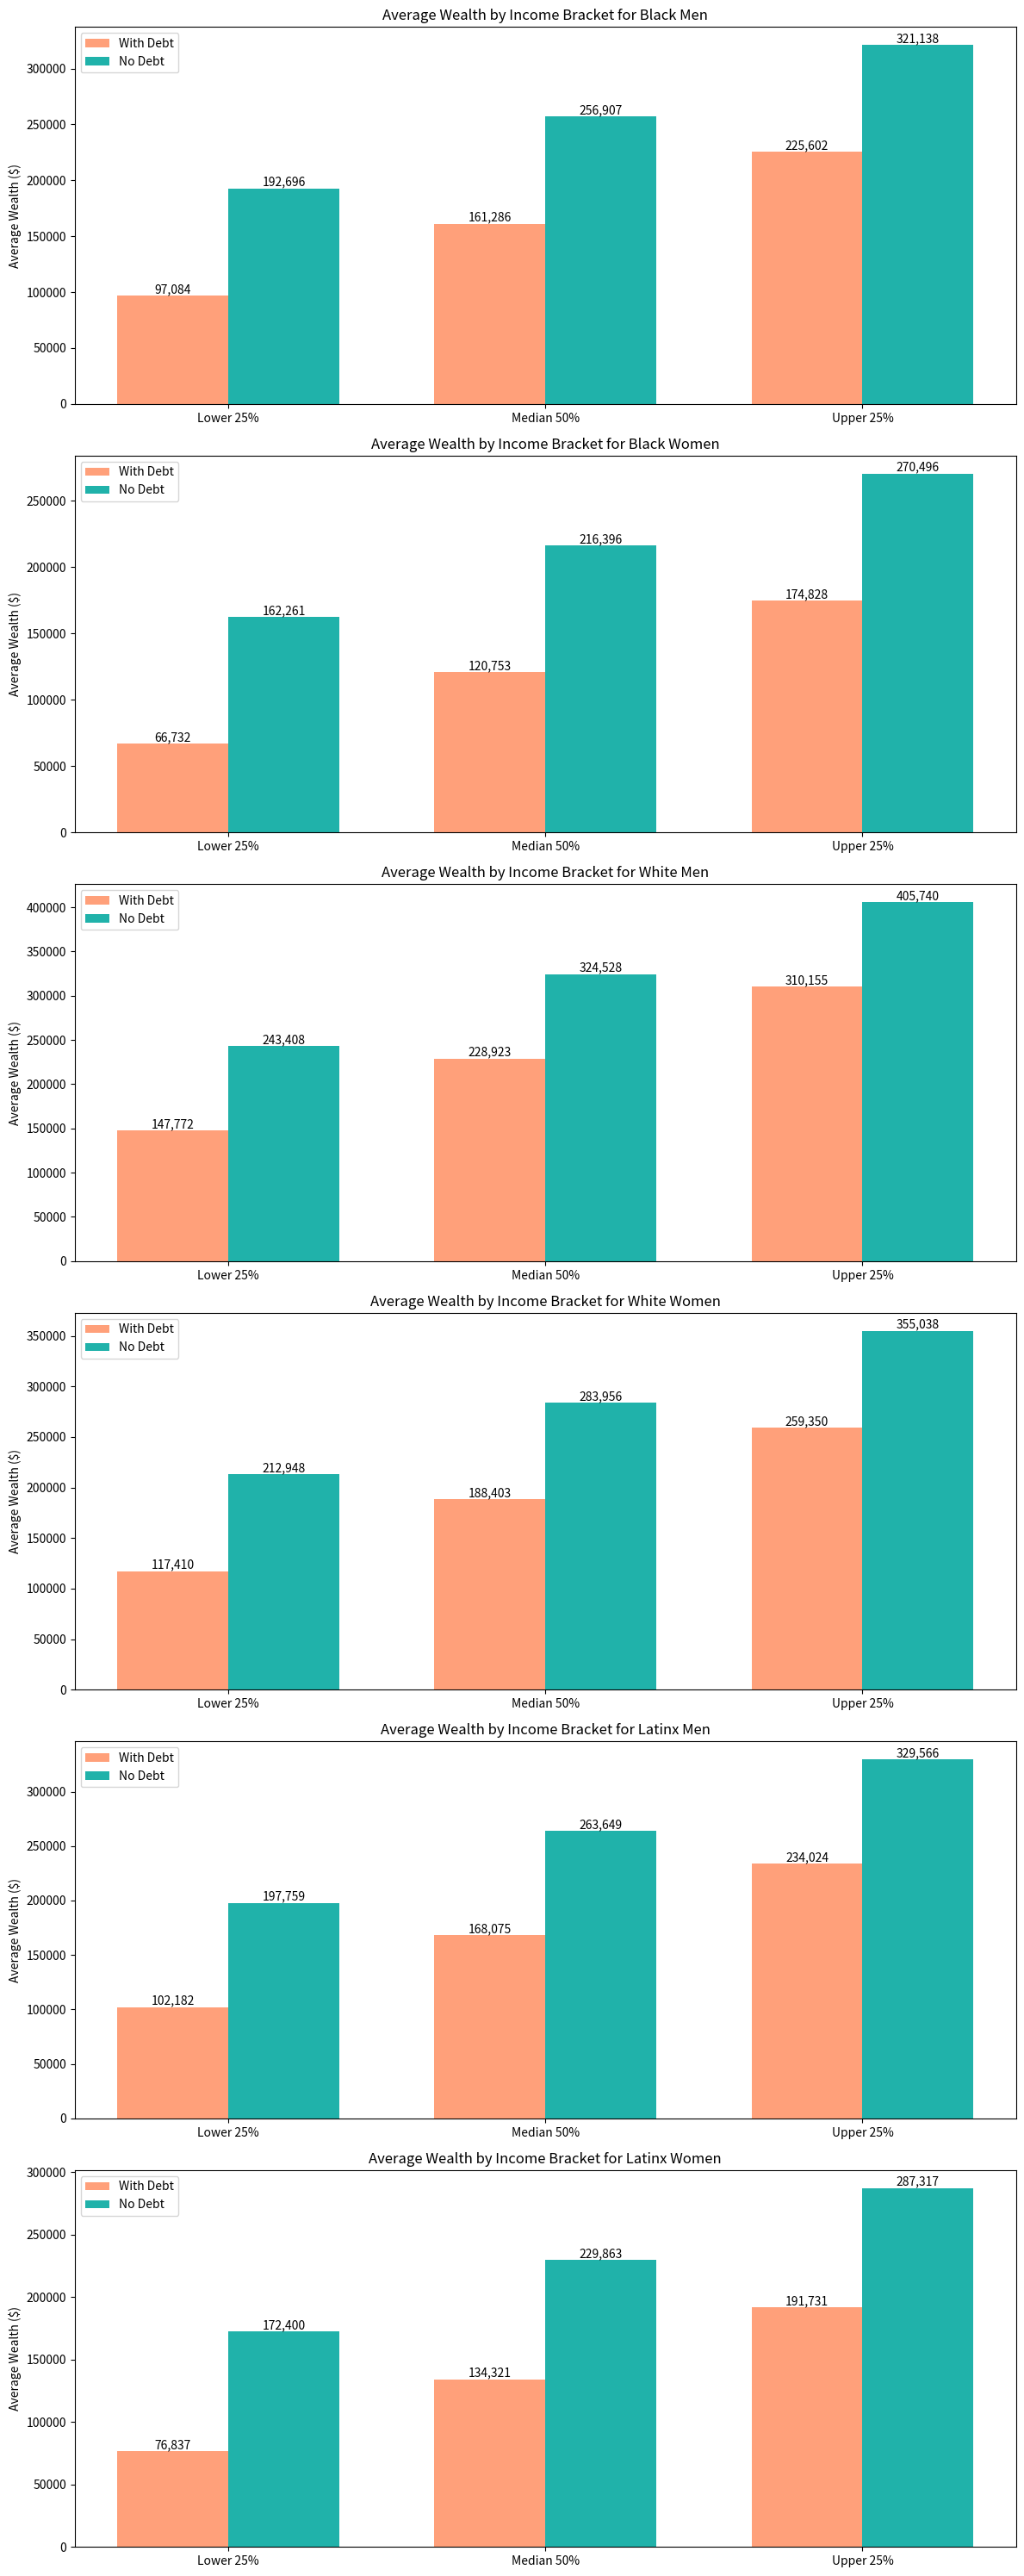

Reproduce this figure in Python.
import numpy as np
import matplotlib.pyplot as plt

# Detailed data template for Race, Gender, and Income Groups (placeholder values)
data = {
    'Black Men': {'avg_income': 38000},
    'Black Women': {'avg_income': 32000},
    'White Men': {'avg_income': 48000},
    'White Women': {'avg_income': 42000},
    'Latinx Men': {'avg_income': 39000},
    'Latinx Women': {'avg_income': 34000}
}

income_brackets = ['Lower 25%', 'Median 50%', 'Upper 25%']
income_factors = [0.75, 1.0, 1.25]

# Simulation parameters
num_individuals = 1_000_000

# Enhanced wealth simulation function
def simulate_wealth(avg_income, factor, debt=True):
    adjusted_income = avg_income * factor
    initial_wealth = adjusted_income * np.random.uniform(0.5, 1.5, num_individuals)

    # College debt factor
    debt_amount = np.random.normal(35000, 10000, num_individuals) if debt else 0

    # Post-college wealth growth
    employment_rates = [0.7, 0.8, 0.9, 0.95]
    salary_growth = [adjusted_income * x for x in [1.1, 1.2, 1.5, 2.0]]
    home_purchase_rate = 0.5
    home_appreciation_rate = 0.03
    retirement_investment_rate = 0.1
    college_debt_payment_rate = 0.4
    personal_asset_growth_rate = 0.02

    wealth = initial_wealth - debt_amount

    for rate, salary in zip(employment_rates, salary_growth):
        employed = np.random.rand(num_individuals) < rate
        income = employed * salary

        home_wealth = home_purchase_rate * income * home_appreciation_rate
        retirement_savings = income * retirement_investment_rate
        debt_payments = debt_amount * college_debt_payment_rate
        asset_growth = wealth * personal_asset_growth_rate

        wealth += income + home_wealth + retirement_savings + asset_growth - debt_payments

    return wealth

# Run simulations and collect results
results_with_debt = {}
results_no_debt = {}
for category, group_data in data.items():
    results_with_debt[category] = {}
    results_no_debt[category] = {}
    for bracket, factor in zip(income_brackets, income_factors):
        results_with_debt[category][bracket] = simulate_wealth(group_data['avg_income'], factor, debt=True)
        results_no_debt[category][bracket] = simulate_wealth(group_data['avg_income'], factor, debt=False)

# Visualization
fig, axes = plt.subplots(len(data), 1, figsize=(12, 30))

for ax, category in zip(axes, data.keys()):
    means_debt = [np.mean(results_with_debt[category][bracket]) for bracket in income_brackets]
    means_no_debt = [np.mean(results_no_debt[category][bracket]) for bracket in income_brackets]
    for bracket, m_debt, m_no_debt in zip(income_brackets, means_debt, means_no_debt):
        print(f"{category} - {bracket}: With Debt ${m_debt:,.0f}, No Debt ${m_no_debt:,.0f}")

    x = np.arange(len(income_brackets))
    width = 0.35
    bars1 = ax.bar(x - width/2, means_debt, width, label='With Debt', color='#FFA07A')
    bars2 = ax.bar(x + width/2, means_no_debt, width, label='No Debt', color='#20B2AA')

    ax.set_title(f'Average Wealth by Income Bracket for {category}')
    ax.set_xticks(x)
    ax.set_xticklabels(income_brackets)
    ax.set_ylabel('Average Wealth ($)')
    ax.legend()

    # Add numerical values above bars
    for bars in [bars1, bars2]:
        for bar in bars:
            height = bar.get_height()
            ax.text(bar.get_x() + bar.get_width()/2, height, f'{height:,.0f}', ha='center', va='bottom')

plt.tight_layout()
output_path = r"C:\Users\<user> EQRC\OneDrive\Desktop\wealth_simulation.png"
plt.savefig(output_path)
